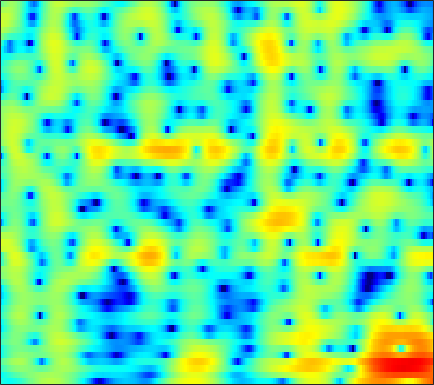

The file beside this chart, header and first rows:
-4.8697, -5.2441, -5.644, -5.8686, -5.8942, -5.7454, -5.4243, -5.097, -4.5577, -3.913, -3.1989, -2.6336, -1.8644, -1.1063, -0.5614, 0.12001, 0.73536, 1.1445, 1.6155, 2.0017, 2.2983, 2.4618, 2.5993, 2.6435
-6.419, -5.759, -4.967, -4.257, -3.77, -3.175, -2.632, -2.257, -1.793, -1.362, -0.9611, -0.6777, -0.3209, 0.01339, 0.2484, 0.5416, 0.8103, 0.9943, 1.216, 1.406, 1.56, 1.651, 1.735, 1.773
-4.093, -3.292, -2.354, -1.556, -1.044, -0.4701, -0.01716, 0.2456, 0.4942, 0.6271, 0.6423, 0.5783, 0.3935, 0.1064, -0.1629, -0.5689, -0.9695, -1.218, -1.412, -1.385, -1.121, -0.7952, -0.2603, 0.3037
-2.206, -1.506, -0.6275, 0.1563, 0.6688, 1.235, 1.659, 1.877, 2.026, 2.003, 1.79, 1.491, 0.8819, -0.018, -0.9263, -2.547, -4.826, -7.159, -11.31, -13.47, -9.452, -6.443, -3.487, -1.4
-6.079, -4.856, -3.457, -2.301, -1.575, -0.7826, -0.1761, 0.1629, 0.4701, 0.6256, 0.6438, 0.5812, 0.4072, 0.1494, -0.07937, -0.4022, -0.699, -0.8662, -0.9702, -0.8934, -0.6268, -0.3202, 0.1704, 0.686
-5.782, -4.724, -3.5, -2.51, -1.908, -1.279, -0.8377, -0.6216, -0.4826, -0.4998, -0.6566, -0.8424, -1.141, -1.44, -1.618, -1.734, -1.665, -1.482, -1.082, -0.551, 0.04369, 0.4998, 1.082, 1.602
-3.351, -2.692, -1.869, -1.177, -0.7568, -0.3493, -0.1403, -0.1281, -0.3308, -0.8144, -1.637, -2.522, -4.16, -6.49, -8.82, -12.29, -12.21, -9.418, -5.888, -3.223, -1.225, -0.04512, 1.204, 2.153
-4.747, -3.82, -2.723, -1.789, -1.2, -0.58, -0.1787, -0.0307, -0.046, -0.3036, -0.8132, -1.355, -2.27, -3.323, -4.087, -4.771, -4.697, -4.111, -2.886, -1.542, -0.2971, 0.5165, 1.426, 2.134
-7.779, -6.14, -4.331, -2.877, -1.978, -1.022, -0.3224, 0.04982, 0.3547, 0.4681, 0.4196, 0.3003, 0.06414, -0.209, -0.3963, -0.5747, -0.6225, -0.5592, -0.3356, 0.01193, 0.442, 0.7841, 1.221, 1.585
-6.586, -5.112, -3.376, -1.9, -0.9658, 0.03106, 0.7686, 1.171, 1.515, 1.643, 1.555, 1.355, 0.9179, 0.3115, -0.2285, -1.01, -1.747, -2.167, -2.378, -2.111, -1.436, -0.794, 0.07258, 0.816
-4.388, -3.25, -1.857, -0.6266, 0.1826, 1.072, 1.756, 2.128, 2.424, 2.473, 2.259, 1.908, 1.154, 0.005207, -1.192, -3.432, -6.909, -11.27, -29.73, -13.05, -6.695, -3.978, -1.54, 0.0879
-5.44, -4.311, -2.916, -1.68, -0.8807, 0.03349, 0.7812, 1.212, 1.598, 1.768, 1.728, 1.556, 1.14, 0.5085, -0.09378, -1.014, -1.944, -2.519, -2.888, -2.658, -1.926, -1.232, -0.3218, 0.4484
-7.699, -6.369, -4.745, -3.302, -2.352, -1.26, -0.3713, 0.1517, 0.6743, 1.012, 1.18, 1.202, 1.116, 0.9292, 0.7493, 0.4932, 0.2686, 0.1465, 0.08055, 0.1303, 0.2893, 0.4516, 0.6907, 0.9072
-9.395, -7.6, -5.513, -3.752, -2.627, -1.355, -0.3807, 0.176, 0.7186, 1.053, 1.193, 1.187, 1.056, 0.8316, 0.6293, 0.3567, 0.1275, 0.01966, -0.008643, 0.09526, 0.2987, 0.4939, 0.7803, 1.042
-8.635, -6.444, -4.078, -2.224, -1.116, 0.05908, 0.8977, 1.344, 1.711, 1.808, 1.638, 1.35, 0.7602, -0.05039, -0.7808, -1.836, -2.799, -3.282, -3.388, -2.85, -1.915, -1.133, -0.1484, 0.6858
-3.337, -2.239, -0.9158, 0.2304, 0.9478, 1.673, 2.171, 2.393, 2.45, 2.224, 1.711, 1.115, -0.007401, -1.597, -3.189, -6.118, -10.83, -17.63, -21.27, -10.86, -6.357, -4.142, -2.007, -0.4712
-0.068, 0.3381, 0.9088, 1.439, 1.796, 2.171, 2.411, 2.455, 2.313, 1.955, 1.363, 0.7455, -0.2975, -1.583, -2.686, -4.272, -5.755, -6.541, -6.853, -6.248, -5.095, -4.101, -2.834, -1.68
0.6032, 0.8015, 1.26, 1.803, 2.182, 2.604, 2.861, 2.894, 2.761, 2.411, 1.822, 1.228, 0.2793, -0.8258, -1.736, -2.983, -4.138, -4.864, -5.526, -5.668, -5.241, -4.665, -3.72, -2.712
-3.829, -2.591, -0.3563, 1.548, 2.627, 3.606, 4.111, 4.259, 4.175, 3.753, 3.044, 2.364, 1.226, -0.1549, -1.337, -3.211, -5.57, -7.792, -11.44, -13.96, -11.18, -8.392, -5.41, -3.339
-3.744, -2.129, 0.4632, 2.401, 3.422, 4.257, 4.574, 4.566, 4.158, 3.371, 2.289, 1.305, -0.1898, -1.741, -2.88, -4.398, -5.943, -7.126, -8.648, -9.199, -7.814, -6.186, -4.084, -2.437
3.624, 3.617, 3.771, 3.98, 4.048, 3.979, 3.672, 3.194, 2.204, 0.8208, -1.11, -2.983, -6.106, -9.868, -12.06, -11.47, -9.105, -7.645, -6.102, -4.832, -3.753, -2.975, -2.058, -1.435
4.297, 4.222, 4.099, 3.941, 3.752, 3.369, 2.793, 2.159, 1.127, -0.2757, -2.104, -3.757, -6.399, -9.202, -10.49, -9.908, -7.809, -6.271, -4.57, -3.172, -2.097, -1.47, -0.8096, -0.4548
2.471, 2.495, 2.514, 2.479, 2.412, 2.194, 1.785, 1.401, 0.7016, -0.1962, -1.186, -1.983, -2.966, -3.711, -4.038, -4.054, -3.654, -3.163, -2.332, -1.489, -0.6836, -0.168, 0.3356, 0.6789
-1.499, -1.16, -0.514, 0.1073, 0.4618, 0.74, 0.7725, 0.6152, 0.1302, -0.5428, -1.439, -2.191, -3.201, -4.06, -4.452, -4.465, -3.905, -3.191, -2.051, -0.9001, 0.1467, 0.8298, 1.548, 2.053
-12.34, -8.307, -4.742, -2.475, -1.371, -0.4629, -0.04781, -0.08119, -0.4551, -1.244, -2.514, -3.815, -6.248, -9.803, -13.41, -14.87, -9.834, -6.641, -3.555, -1.286, 0.4131, 1.403, 2.447, 3.161
-6.538, -5.511, -3.877, -2.484, -1.683, -0.9884, -0.6998, -0.7207, -1.008, -1.697, -2.7, -3.69, -5.295, -7.049, -8.115, -8.197, -6.619, -4.959, -2.808, -0.9604, 0.557, 1.476, 2.455, 3.151
-2.178, -2.029, -1.69, -1.341, -1.125, -0.9429, -0.9509, -1.049, -1.411, -1.909, -2.543, -3.039, -3.614, -4.001, -4.052, -3.788, -3.113, -2.418, -1.361, -0.2533, 0.763, 1.44, 2.165, 2.699
-1.25, -1.104, -0.8897, -0.6785, -0.5802, -0.5649, -0.7077, -0.9755, -1.527, -2.279, -3.219, -3.968, -4.882, -5.373, -5.294, -4.594, -3.428, -2.442, -1.132, 0.05035, 1.058, 1.681, 2.323, 2.751
-2.53, -1.988, -1.247, -0.6025, -0.2424, 0.00786, -0.04014, -0.3265, -0.9925, -2.181, -3.976, -5.955, -9.986, -16.83, -16.84, -9.65, -5.322, -3.127, -0.9549, 0.5929, 1.724, 2.331, 2.897, 3.188
-7.635, -5.324, -2.99, -1.355, -0.4804, 0.3024, 0.6487, 0.6788, 0.3746, -0.3248, -1.408, -2.449, -3.94, -4.973, -4.912, -3.695, -1.979, -0.7538, 0.6109, 1.648, 2.361, 2.705, 2.917, 2.864
-7.509, -5.53, -3.365, -1.669, -0.702, 0.2581, 0.9026, 1.209, 1.346, 1.312, 1.096, 0.9051, 0.6398, 0.5017, 0.5005, 0.6792, 0.9708, 1.238, 1.56, 1.8, 1.893, 1.855, 1.612, 1.148
-3.878, -3.146, -2.07, -1.044, -0.336, 0.4681, 1.121, 1.47, 1.814, 1.994, 2.062, 2.039, 1.959, 1.835, 1.737, 1.59, 1.438, 1.303, 1.101, 0.8479, 0.5483, 0.2658, -0.1806, -0.7738
-2.893, -2.335, -1.45, -0.5567, 0.1118, 0.9207, 1.58, 1.947, 2.343, 2.531, 2.608, 2.556, 2.407, 2.137, 1.876, 1.437, 0.9284, 0.4743, -0.1576, -0.8167, -1.403, -1.79, -2.147, -2.444
-4.515, -3.585, -2.072, -0.5338, 0.4921, 1.609, 2.423, 2.847, 3.197, 3.299, 3.205, 3.041, 2.7, 2.248, 1.814, 1.107, 0.1879, -0.6683, -2.083, -3.756, -5.428, -6.199, -6.164, -5.115
-14.84, -8.257, -3.377, -0.3429, 1.215, 2.654, 3.502, 3.844, 3.838, 3.545, 2.934, 2.418, 1.707, 1.135, 0.773, 0.279, -0.4817, -1.304, -3.078, -5.954, -11.2, -18.09, -13.27, -7.18
-3.369, -2.062, -0.1029, 1.641, 2.643, 3.523, 3.865, 3.733, 3.038, 1.644, -0.4457, -2.562, -5.359, -6.058, -4.845, -3.11, -2.012, -1.706, -1.77, -2.256, -2.794, -2.939, -2.719, -1.894
0.4532, 1.214, 2.171, 2.991, 3.438, 3.735, 3.633, 3.224, 2.262, 0.6113, -1.859, -4.34, -8.109, -8.743, -6.8, -4.4, -2.848, -2.188, -1.707, -1.545, -1.503, -1.493, -1.41, -1.216
0.8399, 1.636, 2.545, 3.207, 3.549, 3.773, 3.705, 3.484, 2.889, 2.078, 1.054, 0.2537, -0.6726, -1.339, -1.613, -1.826, -2.045, -2.241, -2.645, -3.102, -3.551, -3.833, -3.974, -4.032
0.5098, 1.443, 2.428, 3.151, 3.536, 3.848, 3.94, 3.872, 3.608, 3.163, 2.609, 2.124, 1.417, 0.6469, 0.008056, -0.9369, -2.075, -3.098, -4.759, -6.767, -8.894, -10.05, -10.32, -9.394
0.4721, 1.362, 2.286, 2.99, 3.366, 3.69, 3.825, 3.807, 3.667, 3.357, 2.94, 2.549, 1.916, 1.159, 0.4708, -0.6246, -2.005, -3.333, -5.626, -8.88, -13.95, -19.41, -17.8, -12.65
0.6854, 1.306, 1.998, 2.528, 2.811, 3.039, 3.11, 3.056, 2.89, 2.62, 2.246, 1.931, 1.455, 0.9258, 0.4808, -0.2177, -1.046, -1.782, -2.906, -4.113, -5.241, -5.821, -6.096, -5.896
0.45, 0.8648, 1.356, 1.704, 1.874, 1.958, 1.867, 1.699, 1.318, 0.8652, 0.3888, 0.06659, -0.2322, -0.3805, -0.3959, -0.3663, -0.3574, -0.3737, -0.456, -0.6057, -0.7602, -0.8662, -0.9824, -1.048
-1.053, -0.609, -0.08378, 0.3167, 0.4893, 0.5021, 0.2198, -0.2052, -1.078, -2.329, -3.744, -4.686, -5.171, -4.451, -3.448, -2.003, -0.7555, 0.003389, 0.7933, 1.361, 1.755, 1.948, 2.1, 2.134
-5.347, -4.389, -3.188, -2.222, -1.741, -1.463, -1.644, -2.146, -3.35, -5.426, -9.069, -13.97, -25.41, -11.84, -7.512, -3.98, -1.644, -0.3701, 0.9314, 1.901, 2.602, 2.995, 3.357, 3.533
-12.73, -9.632, -6.78, -4.883, -3.905, -3.092, -2.774, -2.817, -3.276, -4.038, -4.956, -5.542, -5.728, -5.043, -4.139, -2.771, -1.458, -0.5735, 0.4603, 1.337, 2.067, 2.525, 3.001, 3.328
-10.32, -8.581, -6.534, -4.898, -3.951, -3.024, -2.431, -2.168, -2.036, -2.107, -2.237, -2.333, -2.403, -2.336, -2.203, -1.917, -1.515, -1.124, -0.5232, 0.1711, 0.9203, 1.461, 2.123, 2.671
-5.933, -5.163, -4.048, -3.016, -2.335, -1.588, -1.03, -0.7553, -0.5182, -0.4711, -0.5948, -0.7695, -1.127, -1.622, -2.062, -2.714, -3.305, -3.542, -3.296, -2.361, -1.029, 0.01017, 1.261, 2.241
-4.319, -3.496, -2.478, -1.588, -0.9971, -0.3315, 0.1587, 0.4088, 0.5907, 0.6214, 0.4287, 0.1271, -0.5084, -1.509, -2.581, -4.684, -8.104, -12.4, -16.05, -8.579, -3.784, -1.363, 0.8992, 2.402
-5.579, -4.396, -3.254, -2.361, -1.826, -1.23, -0.7588, -0.476, -0.2623, -0.1681, -0.2699, -0.4896, -0.9351, -1.616, -2.311, -3.477, -4.834, -5.651, -5.604, -3.898, -1.581, 0.02498, 1.767, 3.004
-6.436, -5.97, -5.611, -5.33, -5.114, -4.671, -4.064, -3.614, -3.18, -2.976, -2.936, -3.002, -3.16, -3.258, -3.237, -3.022, -2.605, -2.13, -1.266, -0.1987, 0.9562, 1.802, 2.812, 3.589
-5.759, -6.92, -9.021, -11.66, -12.7, -11.29, -8.901, -7.525, -6.382, -6.073, -6.408, -6.965, -7.891, -8.267, -7.696, -6.032, -4.01, -2.574, -0.8382, 0.6687, 1.947, 2.752, 3.608, 4.218
-3.262, -4.877, -7.827, -11.66, -13.53, -11.69, -8.94, -7.651, -6.768, -6.861, -8.034, -9.812, -14.31, -25.91, -18.77, -10.23, -5.736, -3.391, -0.9819, 0.8767, 2.326, 3.174, 4.024, 4.561
0.3201, -0.4661, -1.58, -2.6, -3.143, -3.558, -3.733, -3.862, -4.178, -4.729, -5.555, -6.283, -7.176, -7.517, -7.097, -5.773, -3.996, -2.603, -0.869, 0.6523, 1.922, 2.699, 3.482, 3.951
2.611, 2.224, 1.647, 1.035, 0.5659, -0.06663, -0.722, -1.224, -2.004, -2.897, -3.838, -4.528, -5.279, -5.743, -5.768, -5.293, -4.291, -3.299, -1.864, -0.4635, 0.7726, 1.55, 2.334, 2.815
3.726, 3.538, 3.197, 2.759, 2.342, 1.681, 0.8733, 0.1552, -0.9528, -2.287, -3.878, -5.277, -7.406, -9.663, -10.97, -10.82, -8.642, -6.653, -4.201, -2.148, -0.5004, 0.4738, 1.449, 2.054
3.503, 3.506, 3.393, 3.126, 2.818, 2.241, 1.449, 0.692, -0.5529, -2.097, -4.035, -5.815, -8.874, -13.12, -17.27, -17.51, -12.08, -8.915, -5.717, -3.27, -1.357, -0.2177, 0.9497, 1.717
1.813, 2.088, 2.324, 2.366, 2.27, 1.927, 1.334, 0.7148, -0.3698, -1.752, -3.41, -4.794, -6.717, -8.396, -9.247, -9.477, -8.611, -7.448, -5.533, -3.56, -1.758, -0.5855, 0.6854, 1.621
-1.128, -0.3495, 0.5213, 1.128, 1.372, 1.413, 1.12, 0.6733, -0.2096, -1.445, -3.038, -4.485, -6.772, -9.477, -11.63, -13.5, -12.14, -9.844, -6.79, -4.195, -2.066, -0.7421, 0.699, 1.801
